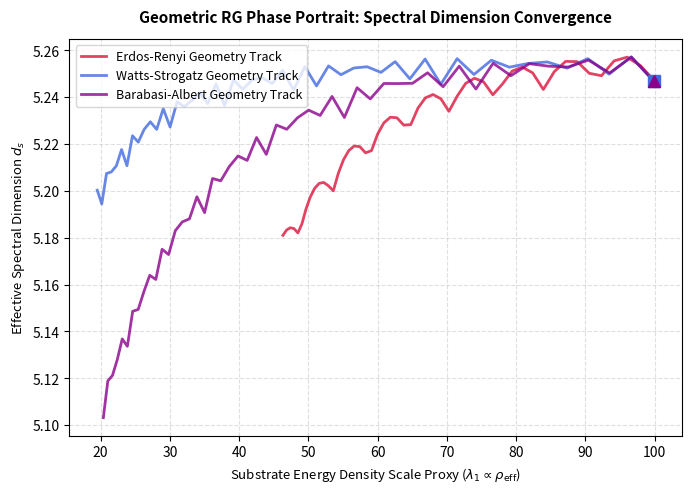

Here is the Python script that generated this plot:
import os
import numpy as np
import scipy.linalg as la
import matplotlib.pyplot as plt

OUTPUT_DIR = "figures"
os.makedirs(OUTPUT_DIR, exist_ok=True)

def generate_erdos_renyi_base(N, p=0.4):
    rng = np.random.default_rng(seed=42)
    adj = rng.random((N, N)) < p
    adj = np.triu(adj, 1) + np.triu(adj, 1).T
    D = np.where(adj, 1.0, 2.5)
    np.fill_diagonal(D, 0.0)
    return D

def generate_watts_strogatz_base(N, k=4, p=0.2):
    rng = np.random.default_rng(seed=42)
    D = np.zeros((N, N))
    for i in range(N):
        for step in range(1, k // 2 + 1):
            D[i, (i + step) % N] = 1.0
            D[i, (i - step) % N] = 1.0
    for i in range(N):
        for j in range(i + 1, N):
            if D[i, j] == 1.0 and rng.random() < p:
                D[i, j] = 2.5
                new_target = rng.integers(0, N)
                if new_target != i:
                    D[i, new_target] = 1.0
    D = np.maximum(D, D.T)
    D[D == 0.0] = 3.0
    np.fill_diagonal(D, 0.0)
    return D

def generate_barabasi_albert_base(N, m=3):
    rng = np.random.default_rng(seed=42)
    D = np.full((N, N), 3.0)
    np.fill_diagonal(D, 0.0)
    for i in range(m):
        for j in range(i + 1, m):
            D[i, j] = D[j, i] = 1.0
    for i in range(m, N):
        degrees = np.sum(D[:i, :i] == 1.0, axis=1)
        prob = degrees / np.sum(degrees)
        targets = rng.choice(np.arange(i), size=m, replace=False, p=prob)
        for t in targets:
            D[i, t] = D[t, i] = 1.0
    return D

def compute_peak_spectral_dimension(eigenvals, t_space=np.logspace(-2, 1, 100)):
    """Extracts the peak spectral dimension d_s probing intermediate infrastructure."""
    d_s_max = 0.0
    for t in t_space:
        exp_terms = np.exp(-t * eigenvals)
        P_t = np.sum(exp_terms)
        P_prime_t = np.sum(eigenvals * exp_terms)
        d_s_t = 2.0 * t * (P_prime_t / P_t)
        if d_s_t > d_s_max:
            d_s_max = d_s_t
    return d_s_max

def execute_dimension_rg_flow(N=100, steps=50):
    alpha_space = np.linspace(1.5, 0.001, steps)  # Evade analytical alpha=0 divide
    topologies = ["Erdos-Renyi", "Watts-Strogatz", "Barabasi-Albert"]
    
    results = {top: {"d_s": [], "lambda_1": []} for top in topologies}
    
    print("--- Mapping Dimensional Renormalization Group (RG) Flow ---")
    print(f"{'Topology':<16}{'Alpha':<10}{'λ1 Proxy':<14}{'Spectral Dim (d_s)'}")
    print("-" * 58)
    
    matrix_factory = {
        "Erdos-Renyi": generate_erdos_renyi_base(N),
        "Watts-Strogatz": generate_watts_strogatz_base(N),
        "Barabasi-Albert": generate_barabasi_albert_base(N, m=3)
    }
    
    for i, alpha in enumerate(alpha_space):
        for top in topologies:
            D = matrix_factory[top]
            mask = D > 0
            
            I = np.zeros_like(D)
            I[mask] = 1.0 / (D[mask] ** alpha)
            L_base = np.diag(np.sum(I, axis=1)) - I
            eigenvals = np.sort(la.eigvalsh(L_base))
            
            d_s_peak = compute_peak_spectral_dimension(eigenvals)
            
            results[top]["d_s"].append(d_s_peak)
            results[top]["lambda_1"].append(eigenvals[1])
            
        if i % 10 == 0 or i == steps - 1:
            print(f"{'Watts-Strogatz':<16}{alpha:<10.3f}{results['Watts-Strogatz']['lambda_1'][-1]:<14.4f}{results['Watts-Strogatz']['d_s'][-1]:.4f}")

    # =====================================================================
    # PHASE PORTRAIT GENERATION: DIMENSIONAL LIQUEFACTION FLOW
    # =====================================================================
    plt.figure(figsize=(7, 5), dpi=300)
    colors = {"Erdos-Renyi": "crimson", "Watts-Strogatz": "royalblue", "Barabasi-Albert": "darkmagenta"}
    markers = {"Erdos-Renyi": "o", "Watts-Strogatz": "s", "Barabasi-Albert": "^"}
    
    for top in topologies:
        plt.plot(results[top]["lambda_1"], results[top]["d_s"], color=colors[top], 
                 linewidth=2, alpha=0.8, label=f"{top} Geometry Track")
        
        # Explicit marker at final simulated step approaching alpha -> 0
        plt.plot(results[top]["lambda_1"][-1], results[top]["d_s"][-1], marker=markers[top], 
                 color=colors[top], markersize=8, zorder=5)
        
    plt.title("Geometric RG Phase Portrait: Spectral Dimension Convergence", fontsize=11, fontweight="bold", pad=12)
    plt.xlabel(r"Substrate Energy Density Scale Proxy ($\lambda_1 \propto \rho_{\text{eff}}$)", fontsize=9.5)
    plt.ylabel(r"Effective Spectral Dimension $d_s$", fontsize=9.5)
    plt.grid(True, linestyle="--", alpha=0.4)
    plt.legend(fontsize=9, loc="upper left")
    plt.tight_layout()
    
    fig_path = os.path.join(OUTPUT_DIR, "spectral_dimension_rg_flow.png")
    plt.savefig(fig_path, dpi=300, bbox_inches="tight")
    plt.close()
    print(f"\n[Dimensional Mapping Complete]: Saved portrait directly to '{fig_path}'")

if __name__ == "__main__":
    execute_dimension_rg_flow(N=100, steps=50)
